3-way image classification set "DataSplit" from GitHub (Zileyy/UAV-Spectrogram-Image-CNN-Detection); label vocabulary: corner reflector, Mavic 2 Pro, Phantom 4 Pro.

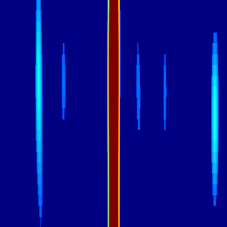
Label: Mavic 2 Pro

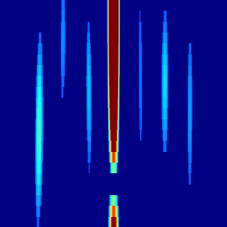
Label: Mavic 2 Pro

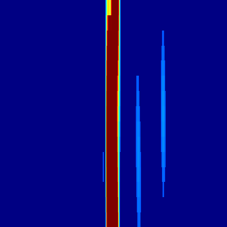
Label: Phantom 4 Pro

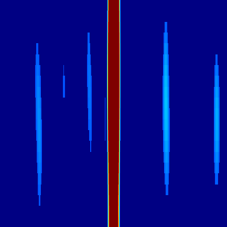
Label: Mavic 2 Pro

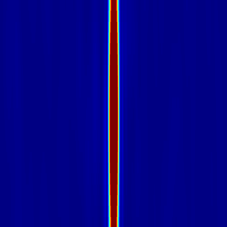
Label: corner reflector

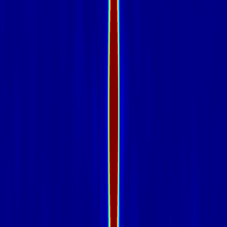
Label: corner reflector
